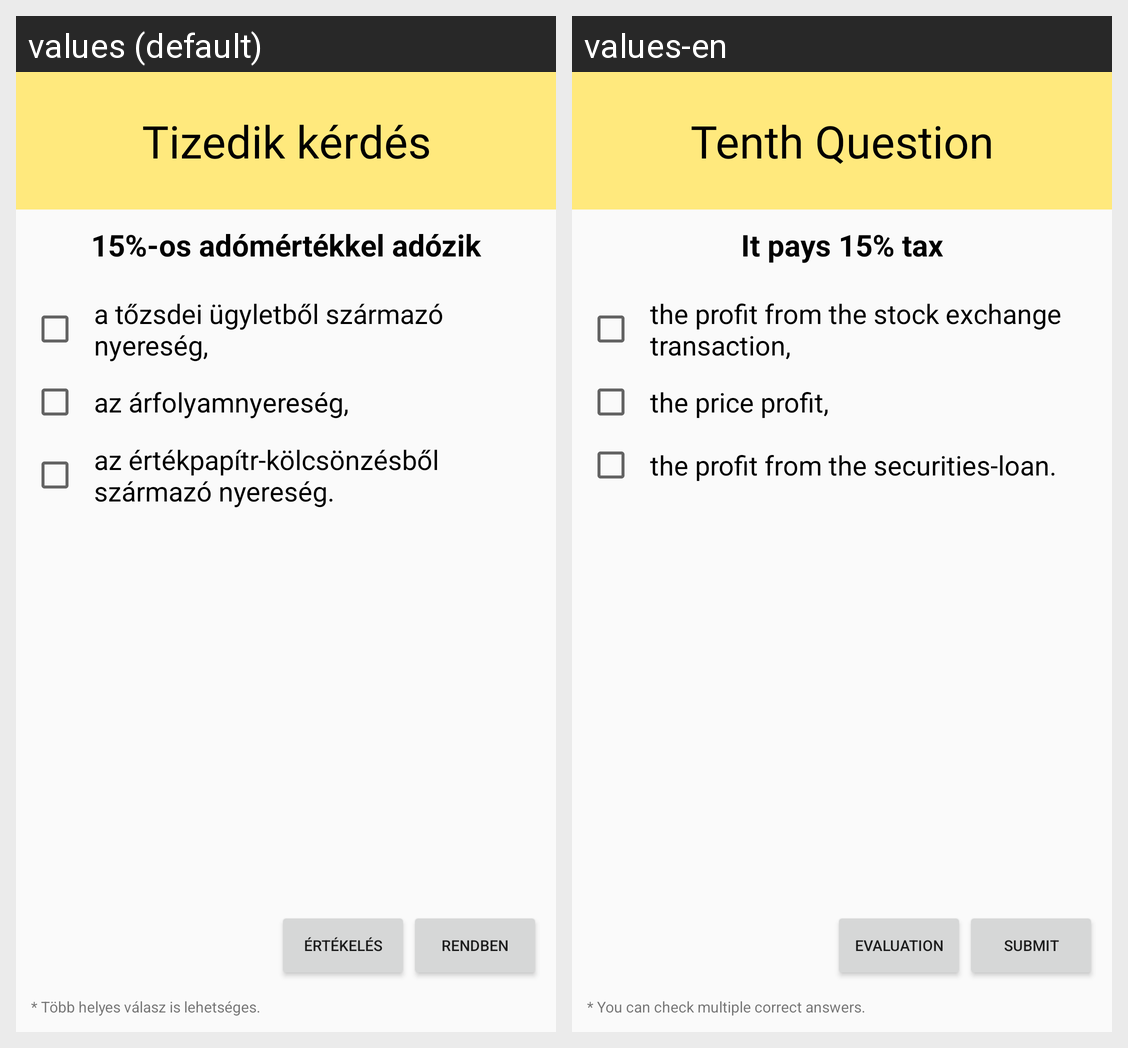

The same Android screen rendered under two of its app's locales, left to right. List the strings drawn on it with the default value and each locale's translation.
Android screen res/layout/activity_quiz_ten.xml rendered under 2 locales, left to right: values (default), values-en. Device: Nexus 5 (rendered at 1080×1920; each locale shown at half size, 540×960, under a caption strip naming it); theme AppTheme.
Strings drawn on this screen, with the default value and each locale's value (text and hints the layout hard-codes, and strings that could not be matched under every locale, appear in the picture but are not listed):

quiz_title_10
  values: Tizedik kérdés
  values-en: Tenth Question

quiz_question_10
  values: 15%-os adómértékkel adózik
  values-en: It pays 15% tax

quiz_10_answer_a
  values: a tőzsdei ügyletből származó nyereség,
  values-en: the profit from the stock exchange transaction,

quiz_10_answer_b
  values: az árfolyamnyereség,
  values-en: the price profit,

quiz_10_answer_c
  values: az értékpapítr-kölcsönzésből származó nyereség.
  values-en: the profit from the securities-loan.

common_hint_message
  values: * Több helyes válasz is lehetséges.
  values-en: * You can check multiple correct answers.

evaluation_button
  values: Értékelés
  values-en: Evaluation

submite_button_text
  values: Rendben
  values-en: Submit
